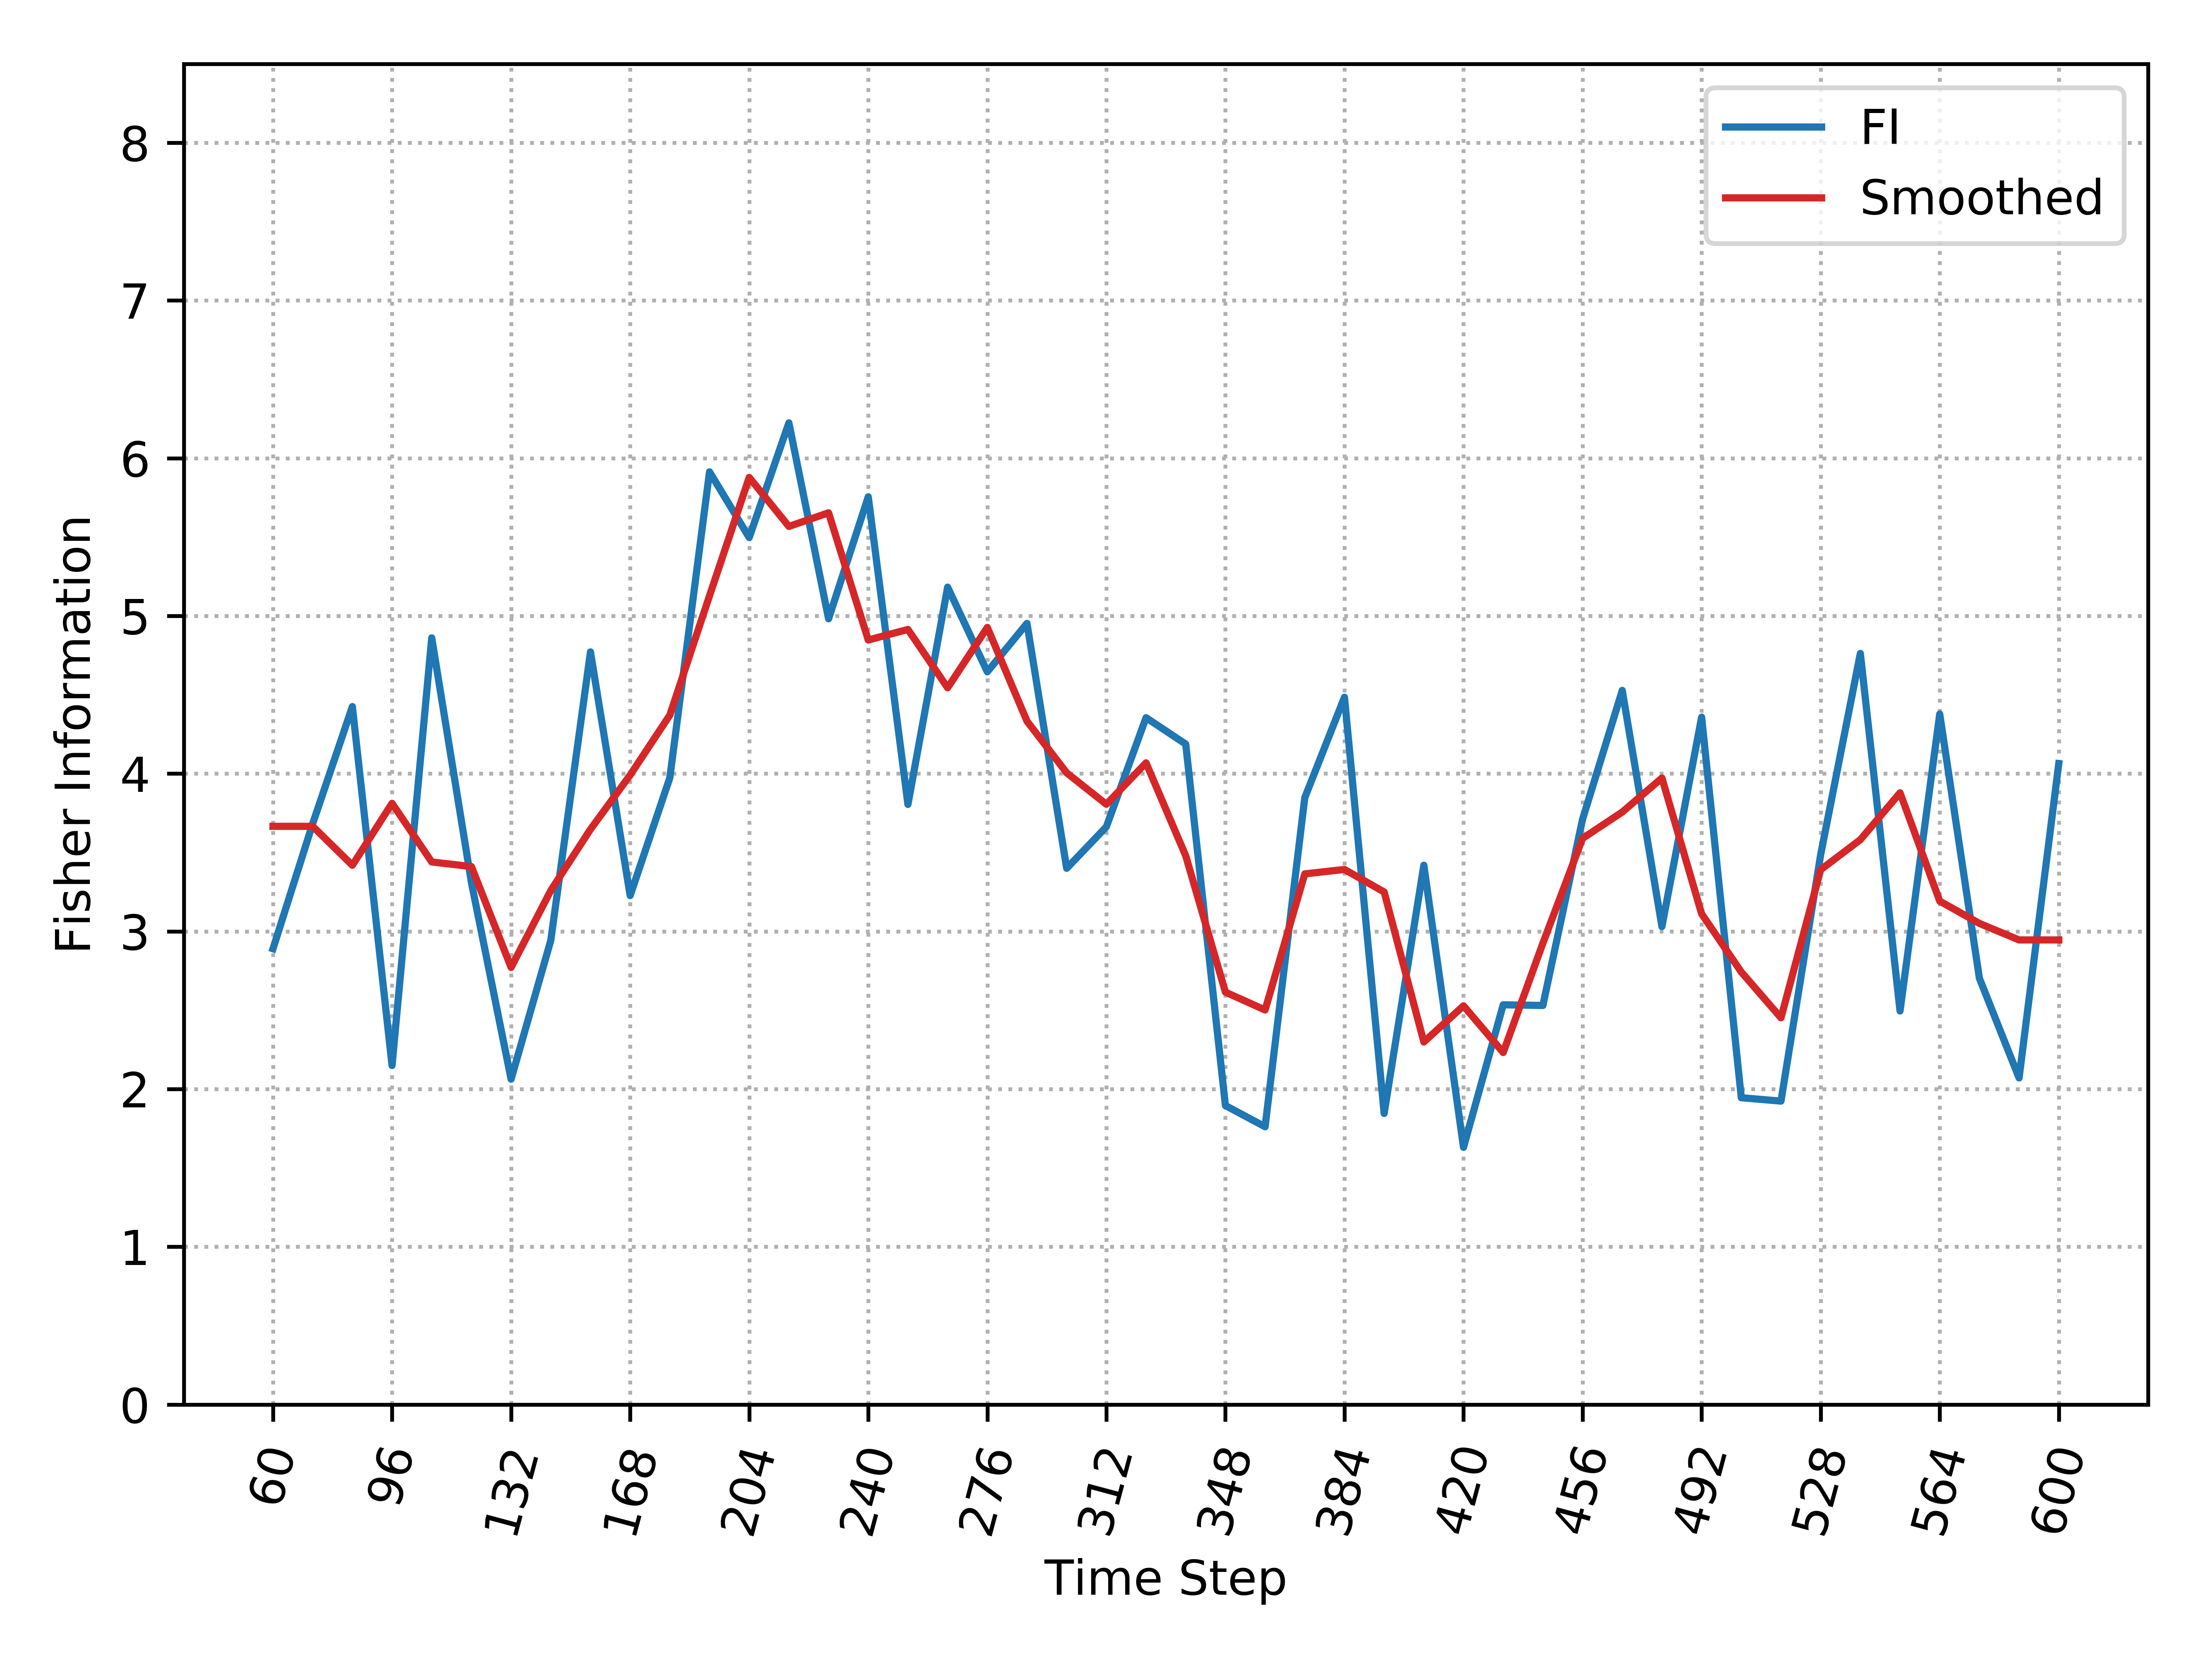

The data file committed next to this chart (first rows):
, Time_Step, FI, Smooth_FI
0, 60, 2.89, 3.666
1, 72, 3.683, 3.666
2, 84, 4.425, 3.419
3, 96, 2.15, 3.812
4, 108, 4.861, 3.44
5, 120, 3.309, 3.411
6, 132, 2.063, 2.772
7, 144, 2.943, 3.259
8, 156, 4.772, 3.647
9, 168, 3.227, 3.991
10, 180, 3.974, 4.372
11, 192, 5.914, 5.128
12, 204, 5.497, 5.878
13, 216, 6.224, 5.568
14, 228, 4.982, 5.654
15, 240, 5.756, 4.848
16, 252, 3.805, 4.914
17, 264, 5.183, 4.545
18, 276, 4.646, 4.927
19, 288, 4.953, 4.333
20, 300, 3.4, 4.005
21, 312, 3.663, 3.806
22, 324, 4.355, 4.069
23, 336, 4.188, 3.479
24, 348, 1.896, 2.615
25, 360, 1.761, 2.502
26, 372, 3.848, 3.365
27, 384, 4.485, 3.393
28, 396, 1.846, 3.25
29, 408, 3.42, 2.299
30, 420, 1.631, 2.528
31, 432, 2.535, 2.232
32, 444, 2.53, 2.925
33, 456, 3.711, 3.59
34, 468, 4.528, 3.757
35, 480, 3.031, 3.972
36, 492, 4.358, 3.111
37, 504, 1.945, 2.742
38, 516, 1.924, 2.452
39, 528, 3.487, 3.391
40, 540, 4.762, 3.582
41, 552, 2.495, 3.879
42, 564, 4.378, 3.192
43, 576, 2.703, 3.051
44, 588, 2.071, 2.946
45, 600, 4.064, 2.946
